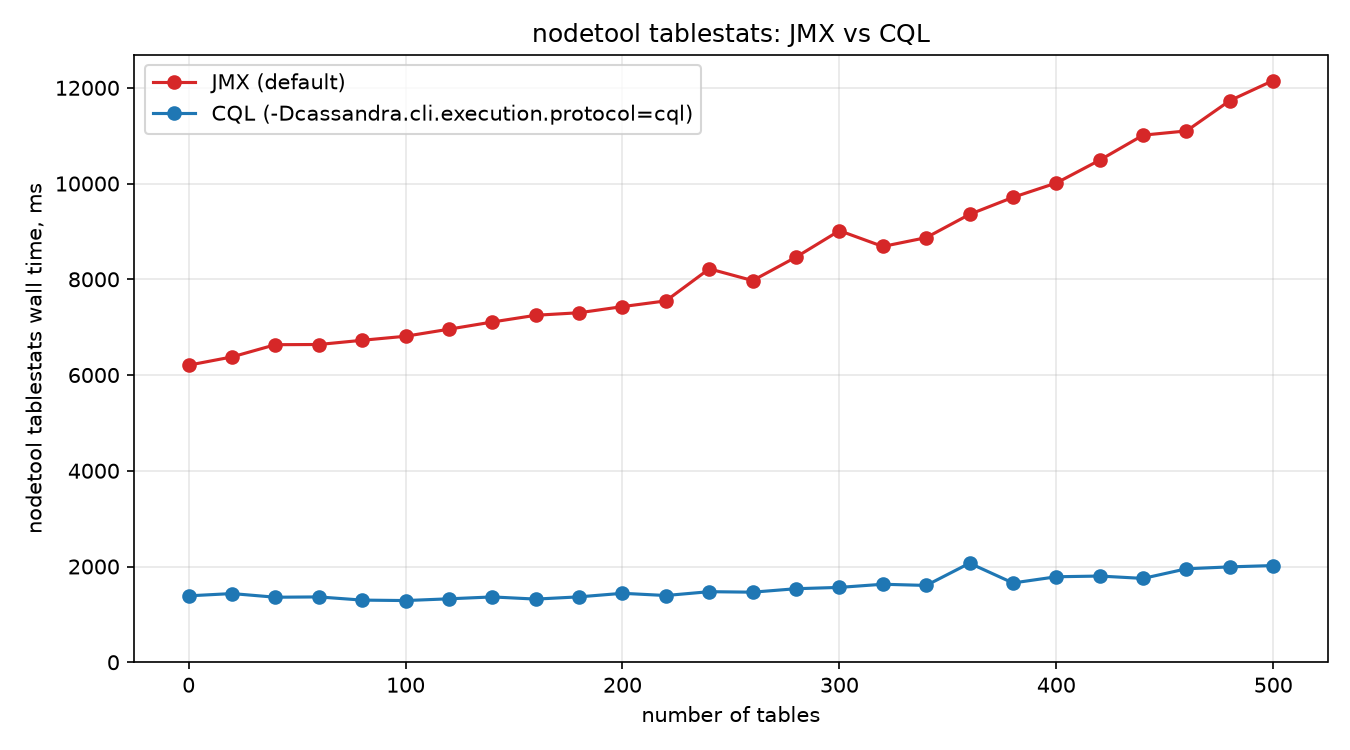

The table this chart was drawn from, first rows:
tables, jmx, cql, speedup
0, 6206, 1387, 4.474
20, 6379, 1435, 4.446
40, 6634, 1358, 4.884
60, 6638, 1365, 4.864
80, 6726, 1298, 5.181
100, 6810, 1289, 5.285
120, 6958, 1325, 5.251
140, 7108, 1364, 5.209
160, 7249, 1319, 5.494
180, 7301, 1366, 5.345
200, 7429, 1440, 5.158
220, 7549, 1394, 5.415
240, 8219, 1474, 5.575
260, 7973, 1464, 5.448
280, 8463, 1536, 5.51
300, 9016, 1564, 5.766
320, 8686, 1629, 5.331
340, 8870, 1605, 5.528
360, 9356, 2069, 4.522
380, 9712, 1656, 5.864
400, 10012, 1786, 5.607
420, 10489, 1801, 5.825
440, 11011, 1751, 6.287
460, 11099, 1952, 5.685
480, 11733, 1992, 5.889
500, 12153, 2020, 6.016
